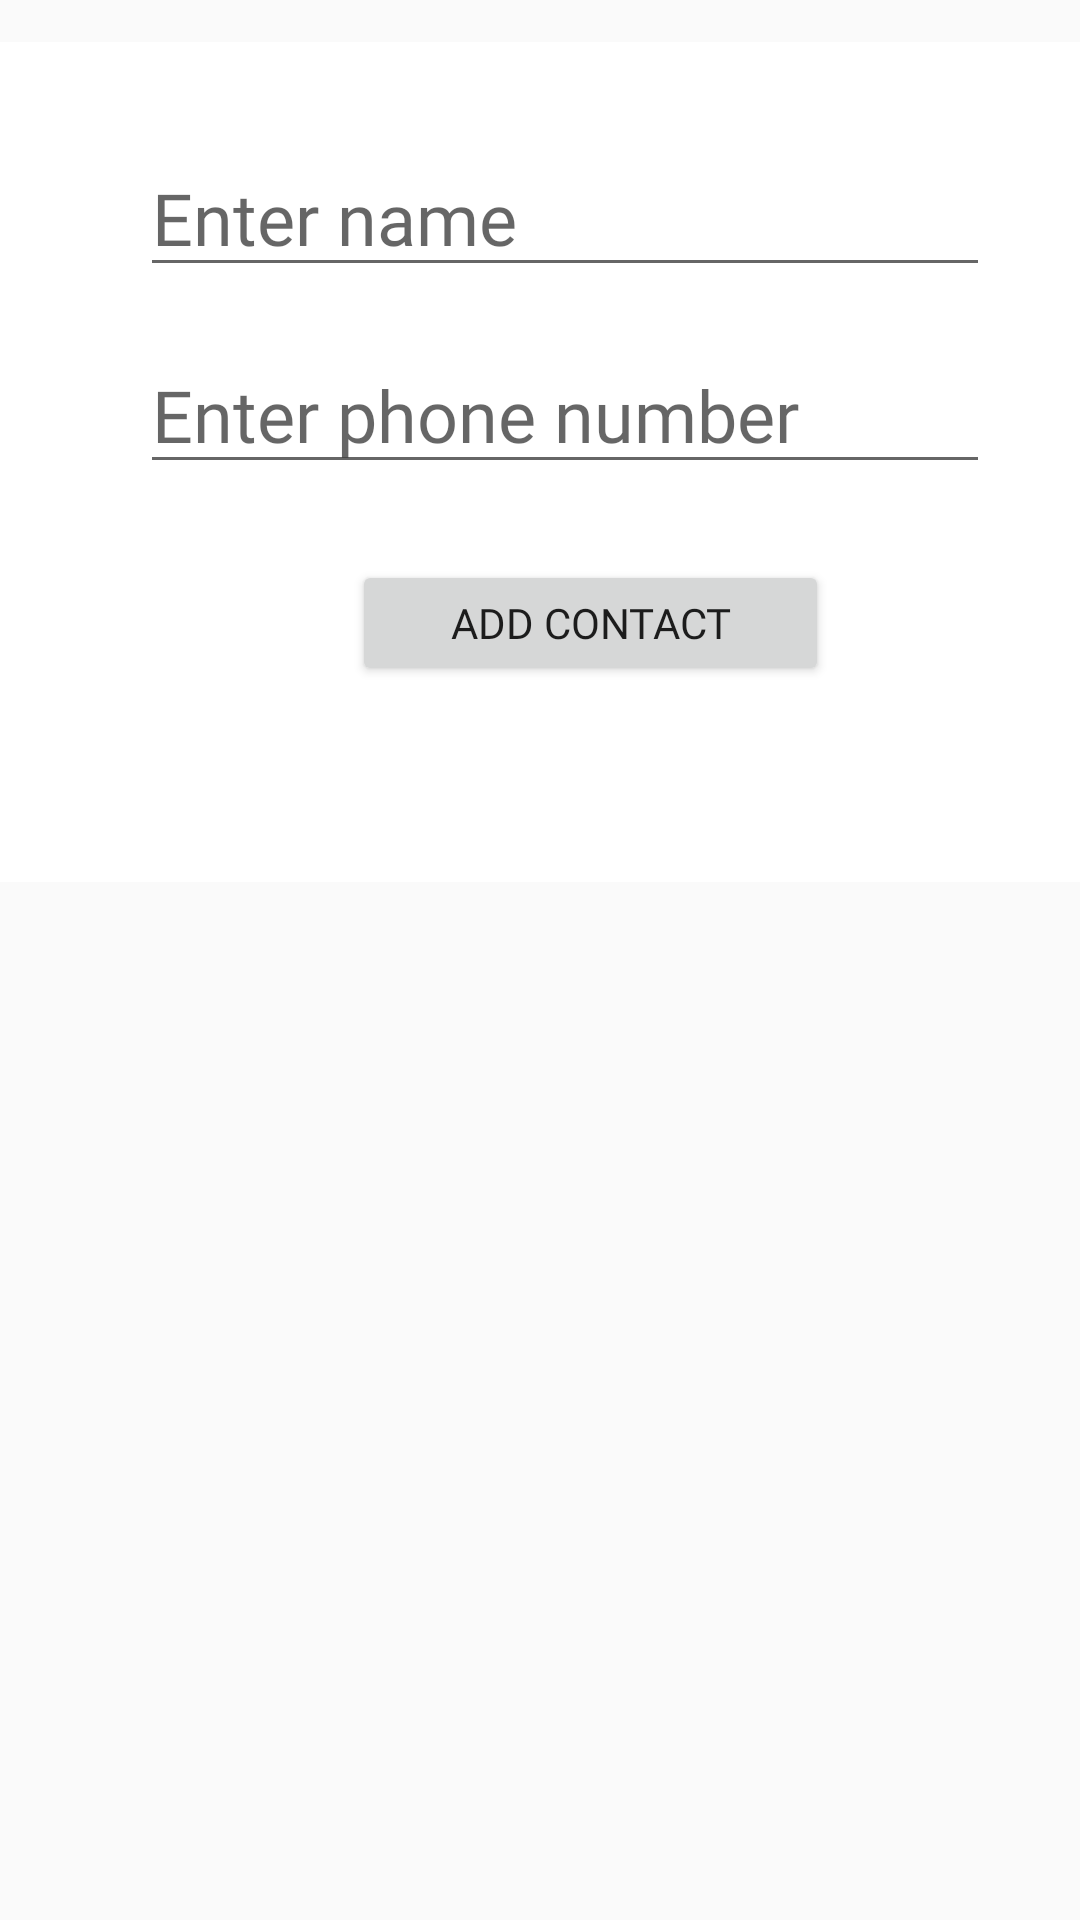

Layout XML and referenced resources for this Android screen:
<!-- AndroidManifest.xml: application theme AppTheme -->
<!-- res/layout/popup.xml -->
<?xml version="1.0" encoding="utf-8"?>
<androidx.constraintlayout.widget.ConstraintLayout xmlns:android="http://schemas.android.com/apk/res/android"
    xmlns:app="http://schemas.android.com/apk/res-auto"
    xmlns:tools="http://schemas.android.com/tools"
    android:layout_width="match_parent"
    android:layout_height="wrap_content">

    <androidx.constraintlayout.widget.ConstraintLayout
        android:layout_width="408dp"
        android:layout_height="280dp"
        android:background="#FFFFFF"
        app:layout_constraintBottom_toBottomOf="parent"
        app:layout_constraintEnd_toEndOf="parent"
        app:layout_constraintHorizontal_bias="0.542"
        app:layout_constraintStart_toStartOf="parent"
        app:layout_constraintTop_toTopOf="parent"
        app:layout_constraintVertical_bias="0.039">


        <EditText
            android:id="@+id/popphnno"
            android:layout_width="wrap_content"
            android:layout_height="wrap_content"
            android:ems="10"
            android:fontFamily="@font/alfa_slab_one"
            android:hint="Enter phone number"
            android:inputType="number|textPersonName"
            android:textSize="24sp"
            app:layout_constraintBottom_toBottomOf="parent"
            app:layout_constraintEnd_toEndOf="parent"
            app:layout_constraintHorizontal_bias="0.579"
            app:layout_constraintStart_toStartOf="parent"
            app:layout_constraintTop_toTopOf="parent"
            app:layout_constraintVertical_bias="0.425" />

        <EditText
            android:id="@+id/popname"
            android:layout_width="wrap_content"
            android:layout_height="wrap_content"
            android:ems="10"
            android:fontFamily="@font/alfa_slab_one"
            android:hint="Enter name"
            android:inputType="textPersonName"
            android:textSize="24sp"
            app:layout_constraintBottom_toBottomOf="parent"
            app:layout_constraintEnd_toEndOf="parent"
            app:layout_constraintHorizontal_bias="0.579"
            app:layout_constraintStart_toStartOf="parent"
            app:layout_constraintTop_toTopOf="parent"
            app:layout_constraintVertical_bias="0.14" />

        <Button
            android:id="@+id/popaddb"
            android:layout_width="159dp"
            android:layout_height="42dp"
            android:layout_marginBottom="48dp"
            android:fontFamily="@font/alfa_slab_one"
            android:text="Add Contact"
            app:layout_constraintBottom_toBottomOf="parent"
            app:layout_constraintEnd_toEndOf="parent"
            app:layout_constraintHorizontal_bias="0.574"
            app:layout_constraintStart_toStartOf="parent"
            app:layout_constraintTop_toBottomOf="@+id/popname"
            app:layout_constraintVertical_bias="0.839" />


    </androidx.constraintlayout.widget.ConstraintLayout>

</androidx.constraintlayout.widget.ConstraintLayout>
<!-- resources referenced by this layout -->
<resources>
  <style name="AppTheme" parent="Theme.AppCompat.Light.DarkActionBar">
          
          <item name="colorPrimary">@color/colorPrimary</item>
          <item name="colorPrimaryDark">@color/colorPrimaryDark</item>
          <item name="colorAccent">@color/colorAccent</item>
      </style>
  <color name="colorPrimary">#05010C</color>
  <color name="colorPrimaryDark">#080009</color>
  <color name="colorAccent">#000202</color>
</resources>
